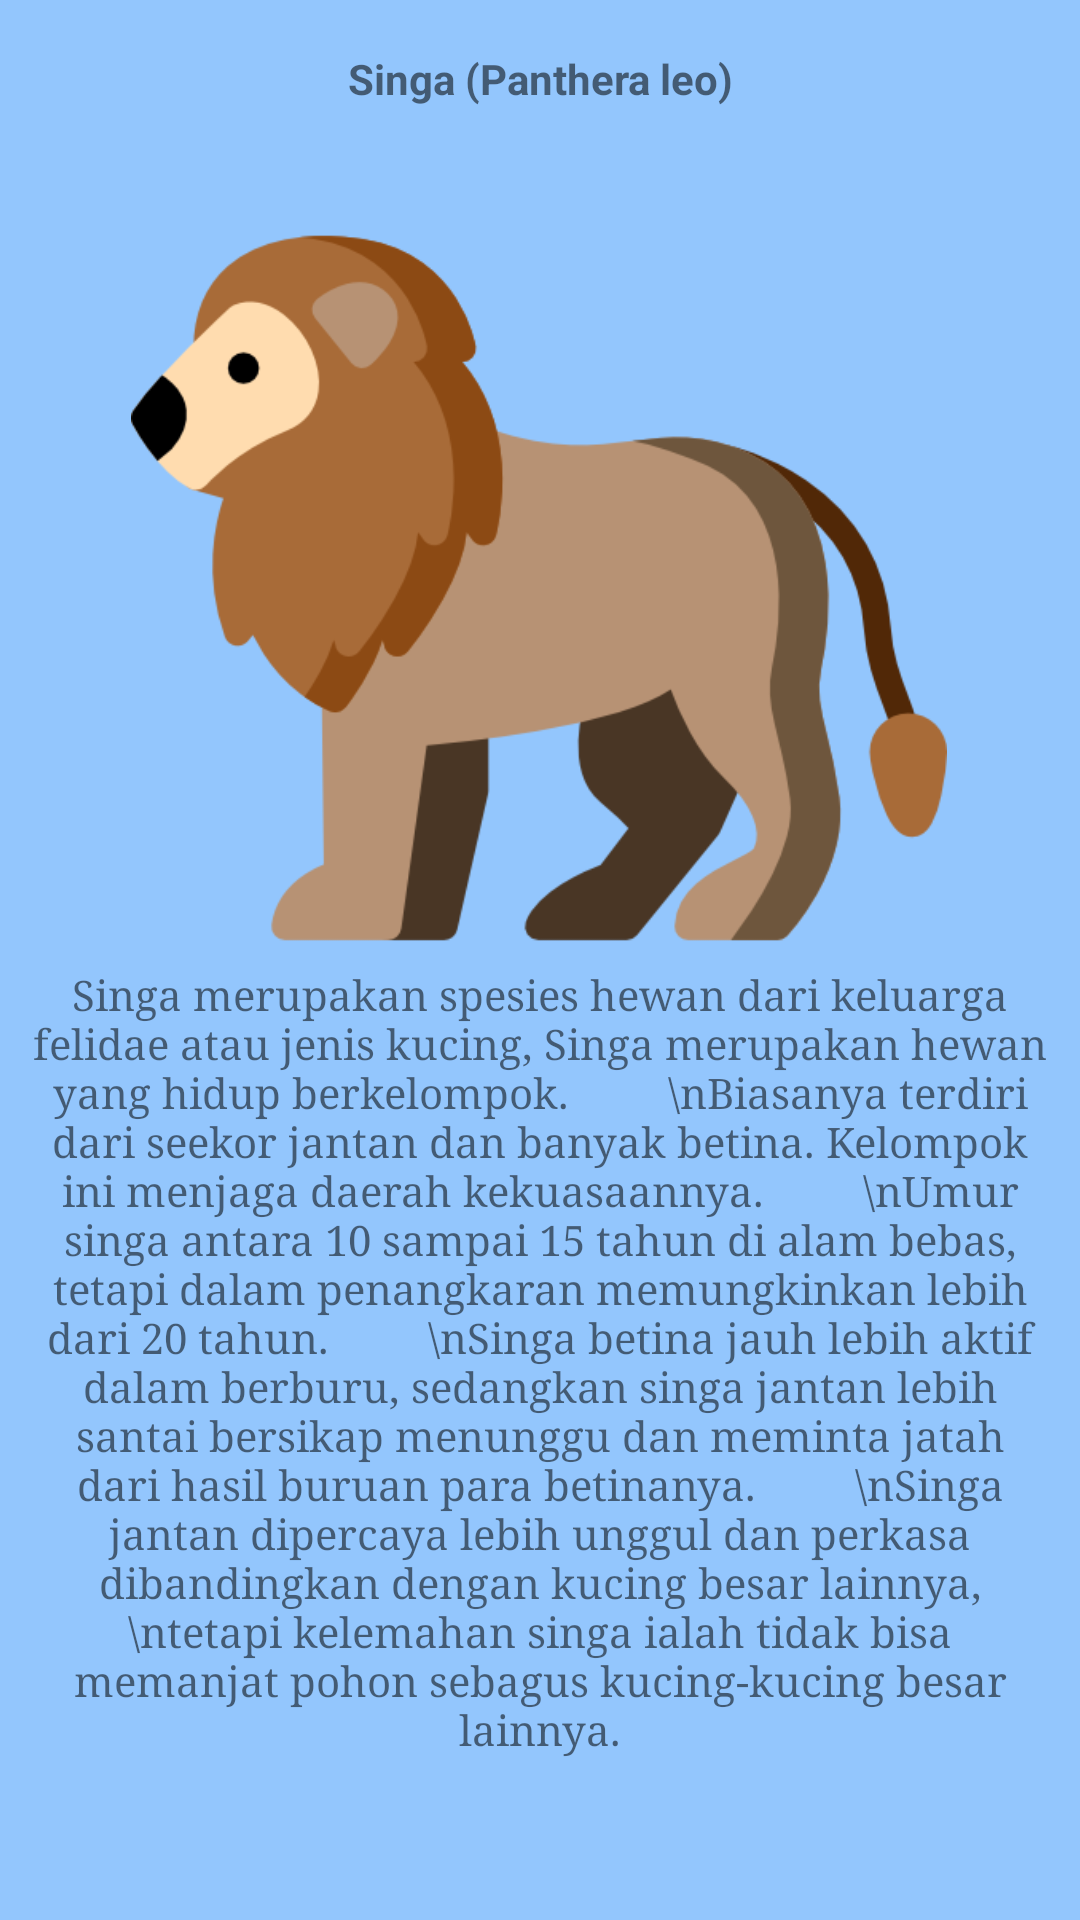

Here is an Android app screen rendered from its layout file. Give the layout XML and the strings, colors and styles it references.
<!-- AndroidManifest.xml: application theme AppTheme -->
<!-- res/layout/fragment_lion.xml -->
<?xml version="1.0" encoding="utf-8"?>
<androidx.constraintlayout.widget.ConstraintLayout xmlns:android="http://schemas.android.com/apk/res/android"
    xmlns:app="http://schemas.android.com/apk/res-auto"
    xmlns:tools="http://schemas.android.com/tools"
    android:layout_width="match_parent"
    android:layout_height="match_parent"
    android:background="@color/bg_screen4"
    tools:context=".fragments.LionFragment">

    

    <ImageView
        android:id="@+id/imageView2"
        android:layout_width="272dp"
        android:layout_height="294dp"
        android:src="@drawable/lion"
        app:layout_constraintBottom_toBottomOf="parent"
        app:layout_constraintEnd_toEndOf="parent"
        app:layout_constraintHorizontal_bias="0.496"
        app:layout_constraintStart_toStartOf="parent"
        app:layout_constraintTop_toTopOf="parent"
        app:layout_constraintVertical_bias="0.142" />

    <TextView
        android:id="@+id/textView2"
        android:layout_width="340dp"
        android:layout_height="327dp"
        android:text="Singa merupakan spesies hewan dari keluarga felidae atau jenis kucing, Singa merupakan hewan yang hidup berkelompok.
        \nBiasanya terdiri dari seekor jantan dan banyak betina. Kelompok ini menjaga daerah kekuasaannya.
        \nUmur singa antara 10 sampai 15 tahun di alam bebas, tetapi dalam penangkaran memungkinkan lebih dari 20 tahun.
        \nSinga betina jauh lebih aktif dalam berburu, sedangkan singa jantan lebih santai bersikap menunggu dan meminta jatah dari hasil buruan para betinanya.
        \nSinga jantan dipercaya lebih unggul dan perkasa dibandingkan dengan kucing besar lainnya,
        \ntetapi kelemahan singa ialah tidak bisa memanjat pohon sebagus kucing-kucing besar lainnya."
        android:typeface="serif"
        android:gravity="center"
        app:layout_constraintBottom_toBottomOf="parent"
        app:layout_constraintEnd_toEndOf="parent"
        app:layout_constraintHorizontal_bias="0.492"
        app:layout_constraintStart_toStartOf="parent"
        app:layout_constraintTop_toTopOf="parent"
        app:layout_constraintVertical_bias="0.928" />

    <TextView
        android:id="@+id/textView3"
        android:layout_width="315dp"
        android:layout_height="44dp"
        android:text="Singa (Panthera leo)"
        android:textSize="14sp"
        android:textStyle="bold"
        android:gravity="center"
        app:layout_constraintBottom_toTopOf="@+id/imageView2"
        app:layout_constraintEnd_toEndOf="parent"
        app:layout_constraintStart_toStartOf="parent"
        app:layout_constraintTop_toTopOf="parent"
        app:layout_constraintVertical_bias="0.888" />
</androidx.constraintlayout.widget.ConstraintLayout>
<!-- resources referenced by this layout -->
<resources>
  <color name="bg_screen4">#93c6fd</color>
  <!-- drawable lion: png bitmap (drawable, 23583 bytes) -->
  <style name="AppTheme" parent="Theme.AppCompat.Light.DarkActionBar">
          
          <item name="colorPrimary">@color/colorPrimary</item>
          <item name="colorPrimaryDark">@color/colorPrimaryDark</item>
          <item name="colorAccent">@color/colorAccent</item>
          <item name="windowActionBar">false</item>
          <item name="windowNoTitle">true</item>
      </style>
  <color name="colorPrimary">#21222c</color>
  <color name="colorPrimaryDark">#21222c</color>
  <color name="colorAccent">#ff4081</color>
</resources>
